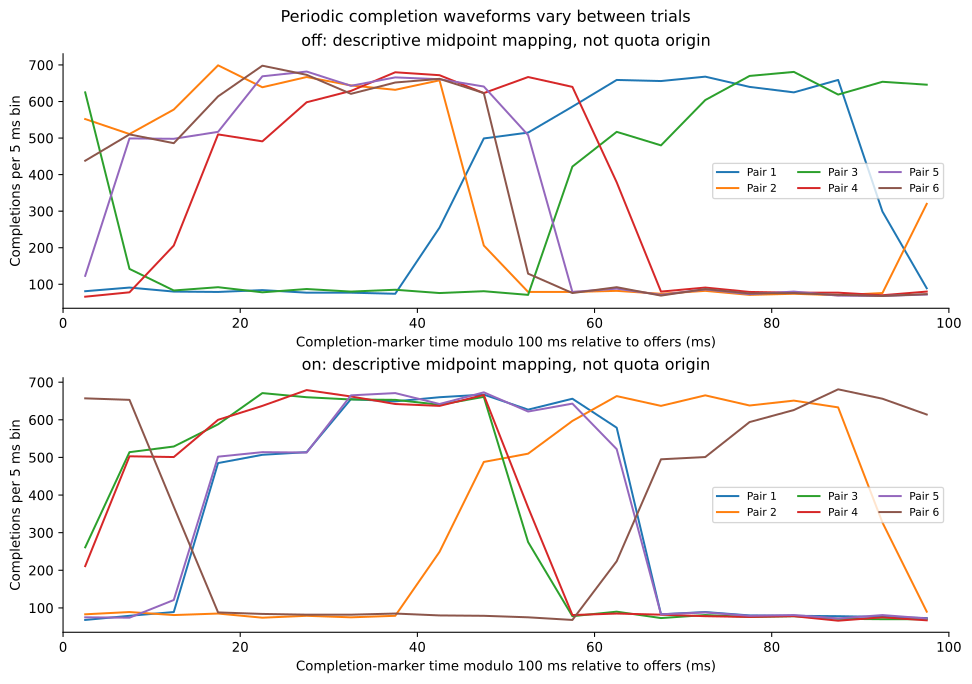

The file beside this chart, header and first rows:
trial, arm, phase_bin_start_ms, count, mapping_uncertainty_us
p1_off, off, 0, 81, 143.7
p1_off, off, 5, 91, 143.7
p1_off, off, 10, 80, 143.7
p1_off, off, 15, 79, 143.7
p1_off, off, 20, 84, 143.7
p1_off, off, 25, 77, 143.7
p1_off, off, 30, 77, 143.7
p1_off, off, 35, 74, 143.7
p1_off, off, 40, 255, 143.7
p1_off, off, 45, 499, 143.7
p1_off, off, 50, 515, 143.7
p1_off, off, 55, 586, 143.7
p1_off, off, 60, 659, 143.7
p1_off, off, 65, 656, 143.7
p1_off, off, 70, 668, 143.7
p1_off, off, 75, 640, 143.7
p1_off, off, 80, 625, 143.7
p1_off, off, 85, 659, 143.7
p1_off, off, 90, 299, 143.7
p1_off, off, 95, 89, 143.7
p1_on, on, 0, 68, 112.6
p1_on, on, 5, 79, 112.6
p1_on, on, 10, 89, 112.6
p1_on, on, 15, 485, 112.6
p1_on, on, 20, 507, 112.6
p1_on, on, 25, 514, 112.6
p1_on, on, 30, 655, 112.6
p1_on, on, 35, 649, 112.6
p1_on, on, 40, 660, 112.6
p1_on, on, 45, 667, 112.6
p1_on, on, 50, 627, 112.6
p1_on, on, 55, 656, 112.6
p1_on, on, 60, 579, 112.6
p1_on, on, 65, 83, 112.6
p1_on, on, 70, 89, 112.6
p1_on, on, 75, 80, 112.6
p1_on, on, 80, 79, 112.6
p1_on, on, 85, 78, 112.6
p1_on, on, 90, 76, 112.6
p1_on, on, 95, 73, 112.6
p2_on, on, 0, 83, 111.4
p2_on, on, 5, 89, 111.4
p2_on, on, 10, 81, 111.4
p2_on, on, 15, 85, 111.4
p2_on, on, 20, 74, 111.4
p2_on, on, 25, 79, 111.4
p2_on, on, 30, 75, 111.4
p2_on, on, 35, 79, 111.4
p2_on, on, 40, 249, 111.4
p2_on, on, 45, 488, 111.4
p2_on, on, 50, 510, 111.4
p2_on, on, 55, 597, 111.4
p2_on, on, 60, 663, 111.4
p2_on, on, 65, 637, 111.4
p2_on, on, 70, 665, 111.4
p2_on, on, 75, 638, 111.4
p2_on, on, 80, 651, 111.4
p2_on, on, 85, 633, 111.4
p2_on, on, 90, 327, 111.4
p2_on, on, 95, 90, 111.4
... 180 more rows
